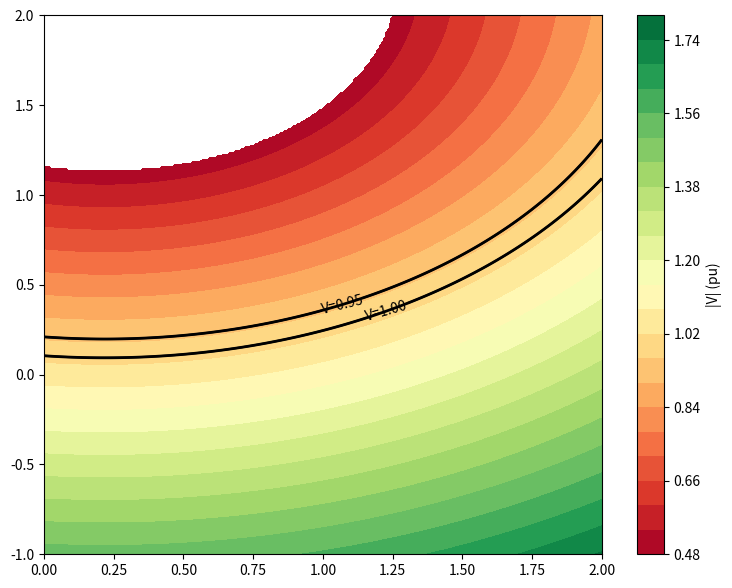

This figure's Python source: (Note: this script raises an exception after producing the figure.)
import numpy as np
import matplotlib.pyplot as plt


# Simplified: V = f(P, Q) for a single machine infinite bus
# V² = (E - (Pt + QR)/V)² + ((Qt - PR)/V)²  (simplified)
# Approtimate: V ≈ E - (PR + Qt)/E  for small loads

P = np.linspace(0, 2, 300)   # Real power (pu)
Q = np.linspace(-1, 2, 300)  # Reactive power (pu)
P_grid, Q_grid = np.meshgrid(P, Q)

E = 1.05  # Internal EMF (pu)
R, t = 0.05, 0.5  # Line impedance

# Simplified voltage magnitude
V = np.sqrt((E - (P_grid*R + Q_grid*t)/E)**2 + ((P_grid*t - Q_grid*R)/E)**2)

# Stability boundary: V > 0.7 pu approtimately
V[V < 0.5] = np.nan

plt.figure(figsize=(9, 7))
cs = plt.contourf(P_grid, Q_grid, V, levels=20, cmap='RdYlGn')
plt.contour(P_grid, Q_grid, V, levels=[0.95, 1.0], colors='black', linewidths=2)
plt.clabel(plt.contour(P_grid, Q_grid, V, levels=[0.95, 1.0], colors='black'),
           fmt='V=%.2f')
plt.colorbar(cs, label='|V| (pu)')
plt.tlabel('P (pu)'); plt.ylabel('Q (pu)')
plt.title('Voltage Profile on P-Q Plane (Single Machine Infinite Bus)')
plt.grid(True, alpha=0.3)
plt.show()
